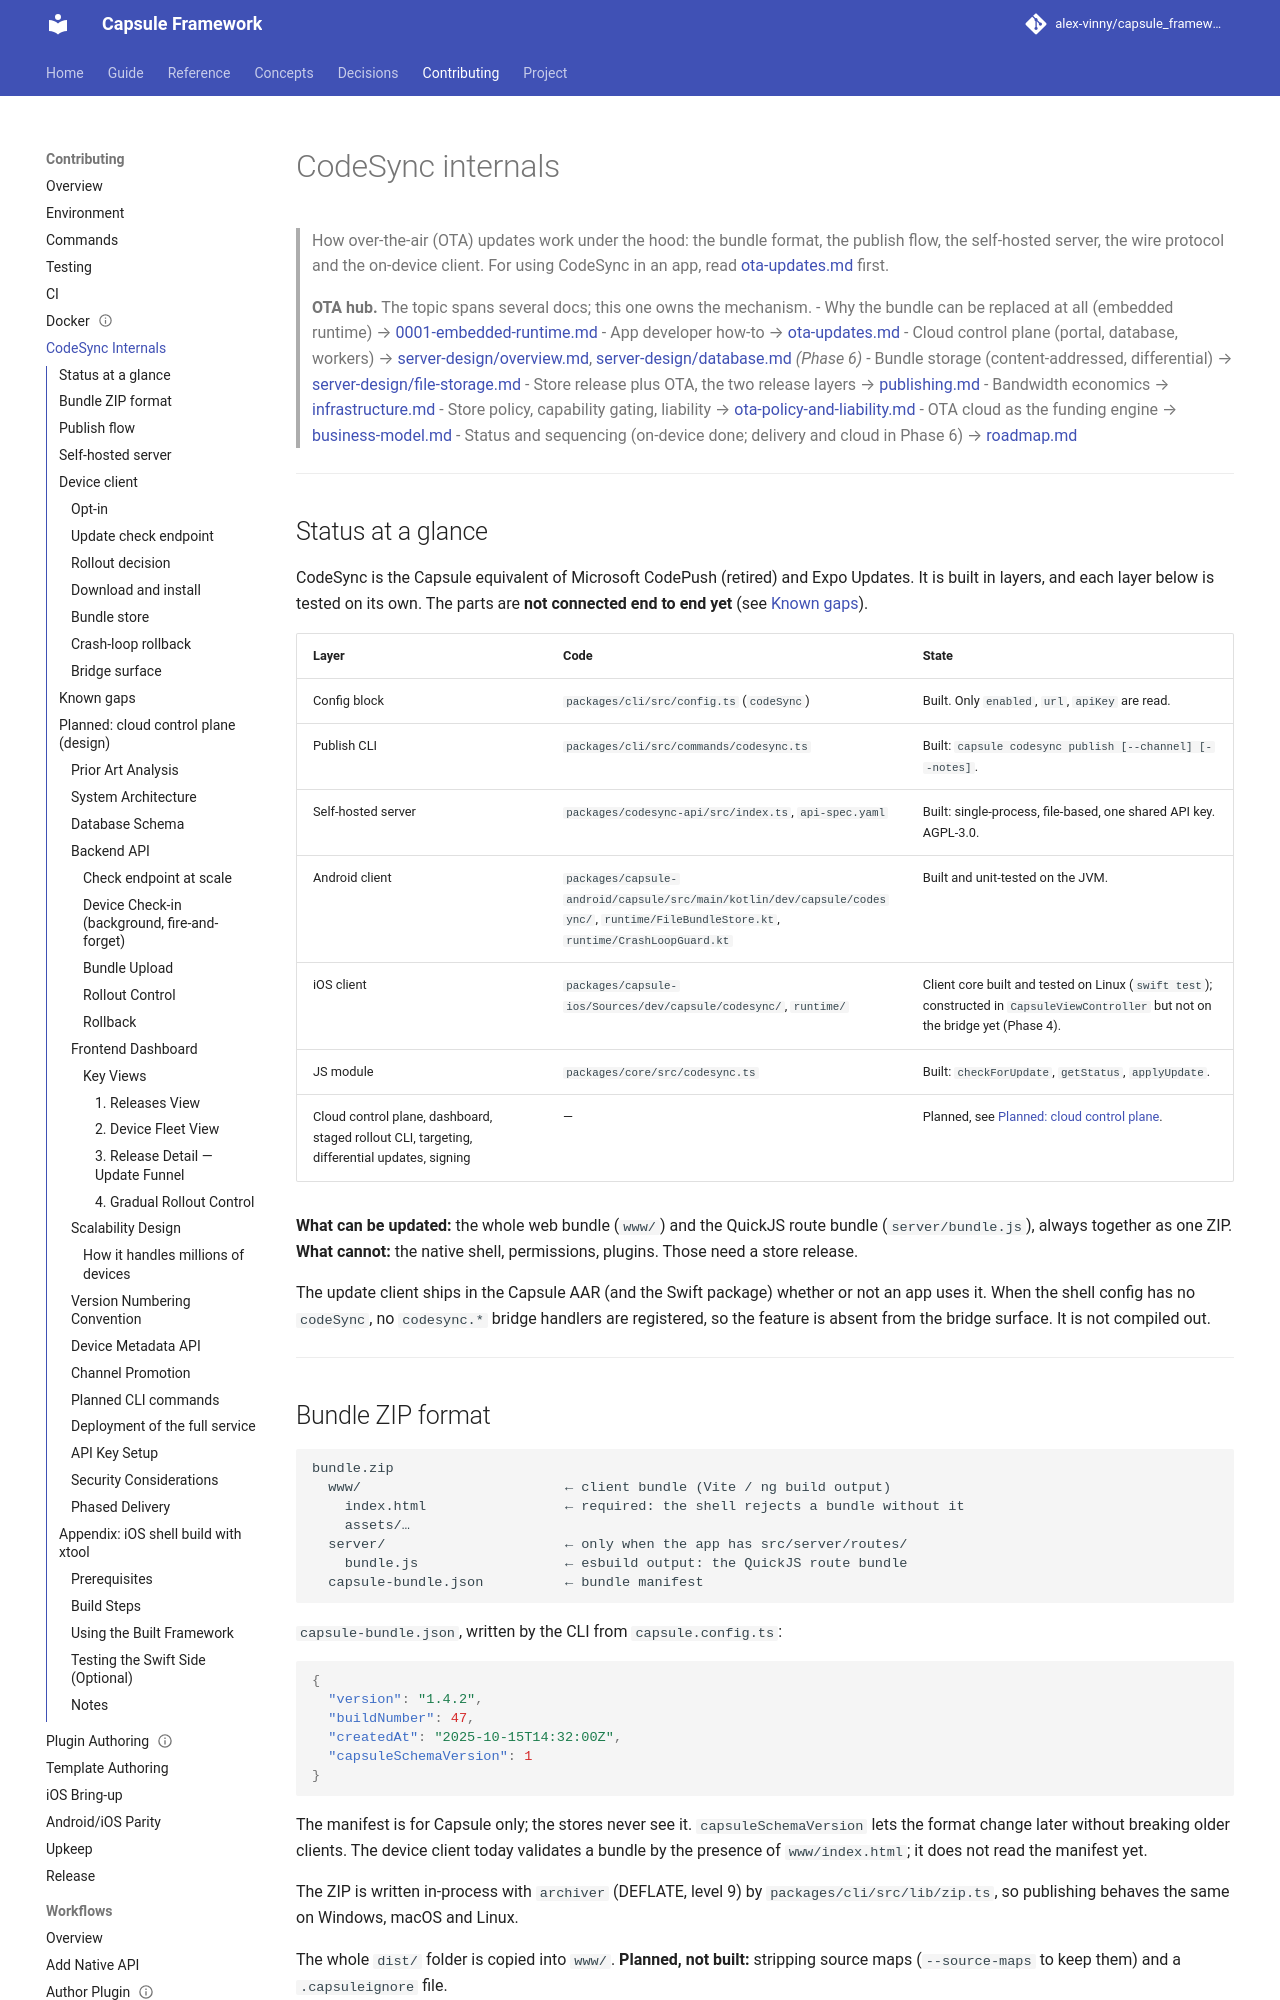

repository: alex-vinny/capsule_framework · page: contributing/codesync-internals/index.html · generator: mkdocs

---
title: "CodeSync internals"
audience: contributor
status: current
code:
  - packages/codesync-api/src/**
  - packages/codesync-api/api-spec.yaml
  - packages/cli/src/commands/codesync.ts
  - packages/cli/src/lib/zip.ts
  - packages/core/src/codesync.ts
  - packages/capsule-android/capsule/src/main/kotlin/dev/capsule/codesync/**
  - packages/capsule-android/capsule/src/main/kotlin/dev/capsule/runtime/CrashLoopGuard.kt
  - packages/capsule-android/capsule/src/main/kotlin/dev/capsule/runtime/*BundleStore.kt
  - packages/capsule-ios/Sources/dev/capsule/codesync/**
tests:
  - packages/codesync-api/tests/**
  - packages/capsule-android/capsule/src/test/kotlin/dev/capsule/codesync/**
  - packages/capsule-ios/Tests/CapsuleTests/codesync/**
  - packages/core/src/__tests__/codesync.test.ts
  - packages/cli/src/__tests__/zip.test.ts
---
# CodeSync internals

> How over-the-air (OTA) updates work under the hood: the bundle format, the publish flow, the
> self-hosted server, the wire protocol and the on-device client. For using CodeSync in an app,
> read [ota-updates.md](../guide/ota-updates.md) first.

> **OTA hub.** The topic spans several docs; this one owns the mechanism.
> - Why the bundle can be replaced at all (embedded runtime) → [0001-embedded-runtime.md](../decisions/0001-embedded-runtime.md)
> - App developer how-to → [ota-updates.md](../guide/ota-updates.md)
> - Cloud control plane (portal, database, workers) → [server-design/overview.md](../project/server-design/overview.md), [server-design/database.md](../project/server-design/database.md) *(Phase 6)*
> - Bundle storage (content-addressed, differential) → [server-design/file-storage.md](../project/server-design/file-storage.md)
> - Store release plus OTA, the two release layers → [publishing.md](../guide/publishing.md)
> - Bandwidth economics → [infrastructure.md](../project/infrastructure.md)
> - Store policy, capability gating, liability → [ota-policy-and-liability.md](../project/business/ota-policy-and-liability.md)
> - OTA cloud as the funding engine → [business-model.md](../project/business/business-model.md)
> - Status and sequencing (on-device done; delivery and cloud in Phase 6) → [roadmap.md](../project/roadmap.md)

---

## Status at a glance

CodeSync is the Capsule equivalent of Microsoft CodePush (retired) and Expo Updates. It is built in
layers, and each layer below is tested on its own. The parts are **not connected end to end yet**
(see [Known gaps](#known-gaps)).

| Layer | Code | State |
|---|---|---|
| Config block | `packages/cli/src/config.ts` (`codeSync`) | Built. Only `enabled`, `url`, `apiKey` are read. |
| Publish CLI | `packages/cli/src/commands/codesync.ts` | Built: `capsule codesync publish [--channel] [--notes]`. |
| Self-hosted server | `packages/codesync-api/src/index.ts`, `api-spec.yaml` | Built: single-process, file-based, one shared API key. AGPL-3.0. |
| Android client | `packages/capsule-android/capsule/src/main/kotlin/dev/capsule/codesync/`, `runtime/FileBundleStore.kt`, `runtime/CrashLoopGuard.kt` | Built and unit-tested on the JVM. |
| iOS client | `packages/capsule-ios/Sources/dev/capsule/codesync/`, `runtime/` | Client core built and tested on Linux (`swift test`); constructed in `CapsuleViewController` but not on the bridge yet (Phase 4). |
| JS module | `packages/core/src/codesync.ts` | Built: `checkForUpdate`, `getStatus`, `applyUpdate`. |
| Cloud control plane, dashboard, staged rollout CLI, targeting, differential updates, signing | — | Planned, see [Planned: cloud control plane](#planned-cloud-control-plane-design). |

**What can be updated:** the whole web bundle (`www/`) and the QuickJS route bundle
(`server/bundle.js`), always together as one ZIP. **What cannot:** the native shell, permissions,
plugins. Those need a store release.

The update client ships in the Capsule AAR (and the Swift package) whether or not an app uses it.
When the shell config has no `codeSync`, no `codesync.*` bridge handlers are registered, so the
feature is absent from the bridge surface. It is not compiled out.

---
